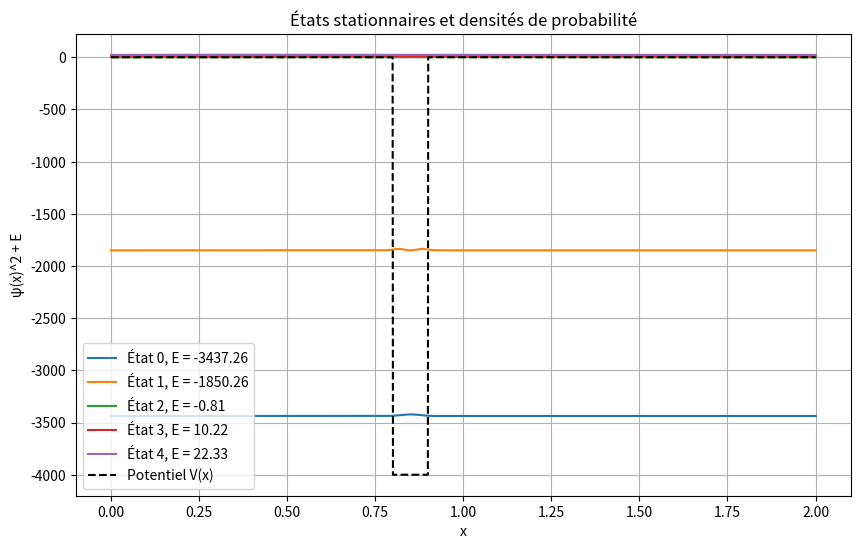

Python code for this plot:
import numpy as np
import matplotlib.pyplot as plt
from scipy.linalg import eigh  # Solveur pour matrices Hermitiennes

dx = 0.001
L = 2.0
nx = int(L/dx)
x = np.linspace(0, L, nx)

V0 = -4000
V = np.zeros(nx)
V[(x >= 0.8) & (x <= 0.9)] = V0

# Construction du Hamiltonien (discrétisation du Laplacien)
diag = np.ones(nx) * (2 / dx**2)
off_diag = np.ones(nx - 1) * (-1 / dx**2)

H = np.diag(diag) + np.diag(off_diag, k=1) + np.diag(off_diag, k=-1)
H += np.diag(V)

num_etats = 5  # Nombre d’états stationnaires à extraire
energies, etats = eigh(H, subset_by_index=(0, num_etats-1))

# Normalisation des états propres
etats_normalises = etats / np.sqrt(np.sum(np.abs(etats)**2, axis=0) * dx)

# Affichage des états stationnaires
plt.figure(figsize=(10, 6))
for i in range(num_etats):
    plt.plot(x, etats_normalises[:, i]**2 + energies[i], label=f"État {i}, E = {energies[i]:.2f}")

plt.plot(x, V, color='k', linestyle='--', label="Potentiel V(x)")
plt.xlabel("x")
plt.ylabel("ψ(x)^2 + E")
plt.title("États stationnaires et densités de probabilité")
plt.legend()
plt.grid()
plt.show()
